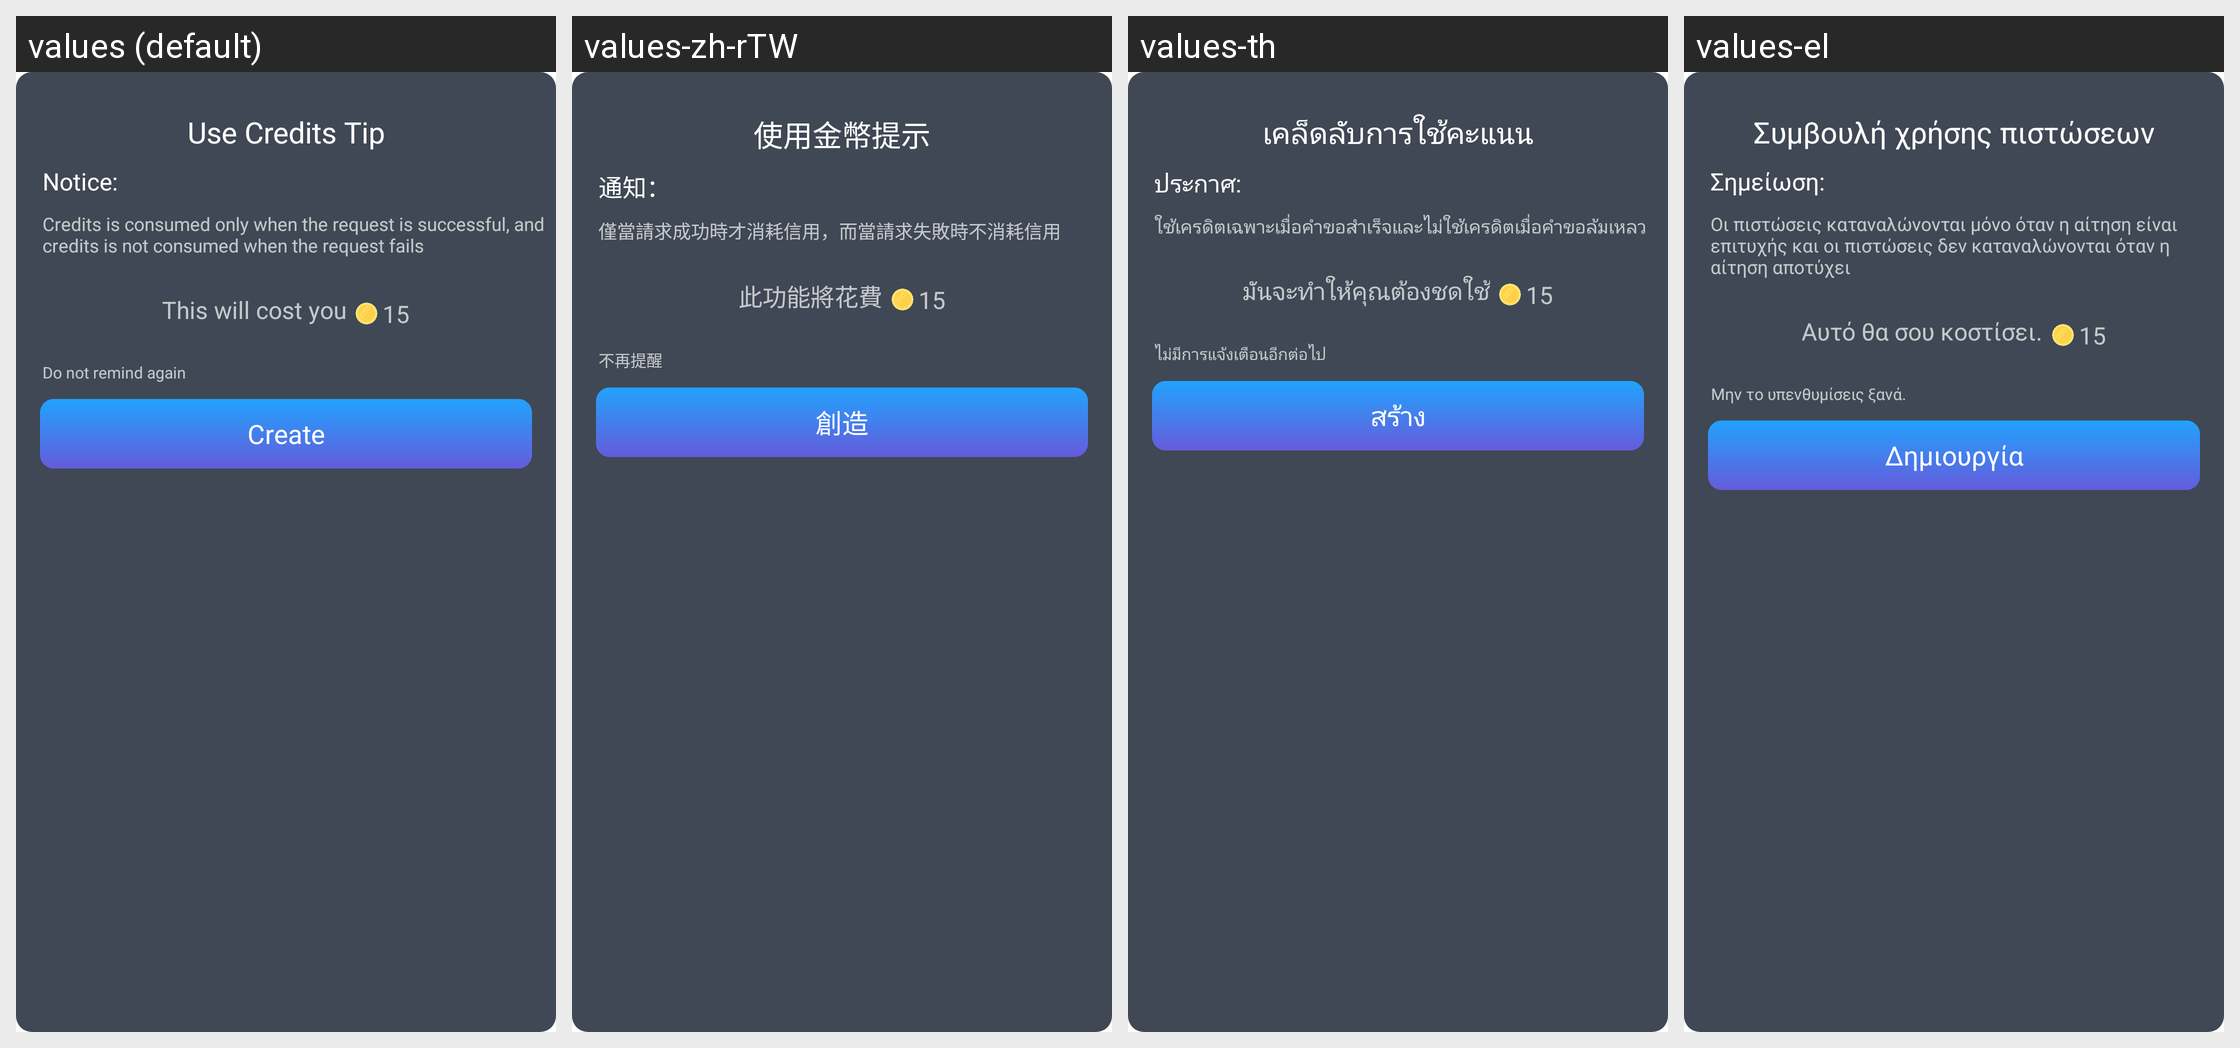

Here is an Android app screen in its default locale and in the app's own translations. Write out the translated-string differences for the strings that appear on this screen.
Android screen res/layout/coin_music_dialog_layout.xml rendered under 4 locales, left to right: values (default), values-zh-rTW, values-th, values-el. Device: Nexus 5 (rendered at 1080×1920; each locale shown at half size, 540×960, under a caption strip naming it); theme Theme.MagicAI.
Other locales in the repository, not shown: values-af, values-am, values-ar, values-as, values-az, values-be, values-bg, values-bn, values-bs, values-ca, values-cs, values-da, values-de, values-en, values-en-rAU, values-en-rGB, values-es, values-es-rUS, values-et, values-eu, values-fa, values-fi, values-fr, values-fr-rCA, values-gl, values-gu, values-hi, values-hr, values-hu, values-hy, values-in, values-is, values-it, values-iw, values-ja, values-ja-rJP, values-ka, values-kk, values-km, values-kn, values-ko, values-ky, values-lo, values-lt, values-lv, values-mk, values-ml, values-mn, values-mr, values-ms, values-my, values-nb, values-ne, values-nl, values-or, values-pa, values-pl, values-pt, values-pt-rPT, values-ro, values-ru, values-si, values-sk, values-sl, values-sq, values-sr, values-sv, values-sw, values-ta, values-te, values-tl, values-tr, values-uk, values-ur, values-uz, values-vi, values-zh, values-zh-rCN, values-zh-rHK, values-zu.
Strings drawn on this screen, with the default value and each locale's value (text and hints the layout hard-codes, and strings that could not be matched under every locale, appear in the picture but are not listed):

str_use_credits_tip
  values: Use Credits Tip
  values-zh-rTW: 使用金幣提示
  values-th: เคล็ดลับการใช้คะแนน
  values-el: Συμβουλή χρήσης πιστώσεων

str_notice
  values: Notice:
  values-zh-rTW: 通知：
  values-th: ประกาศ:
  values-el: Σημείωση:

str_upload_tip4
  values: Credits is consumed only when the request is successful, and credits is not consumed when the request fails
  values-zh-rTW: 僅當請求成功時才消耗信用，而當請求失敗時不消耗信用
  values-th: ใช้เครดิตเฉพาะเมื่อคำขอสำเร็จและไม่ใช้เครดิตเมื่อคำขอล้มเหลว
  values-el: Οι πιστώσεις καταναλώνονται μόνο όταν η αίτηση είναι επιτυχής και οι πιστώσεις δεν καταναλώνονται όταν η αίτηση αποτύχει

str_this_will_cost_you
  values: This will cost you
  values-zh-rTW: 此功能將花費
  values-th: มันจะทำให้คุณต้องชดใช้
  values-el: Αυτό θα σου κοστίσει.

str_do_not_remind
  values: Do not remind again
  values-zh-rTW: 不再提醒
  values-th: ไม่มีการแจ้งเตือนอีกต่อไป
  values-el: Μην το υπενθυμίσεις ξανά.

str_create
  values: Create
  values-zh-rTW: 創造
  values-th: สร้าง
  values-el: Δημιουργία
